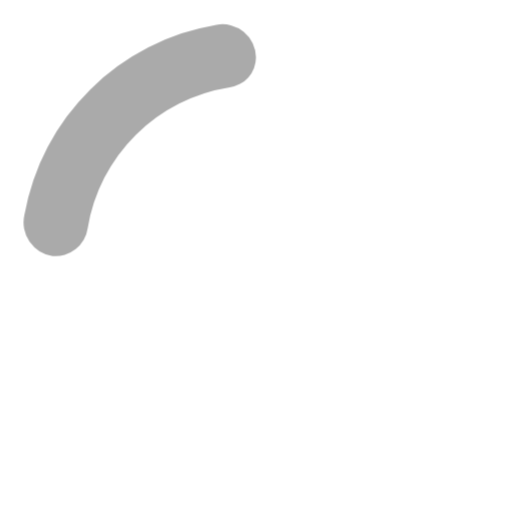
t = 0.00 s
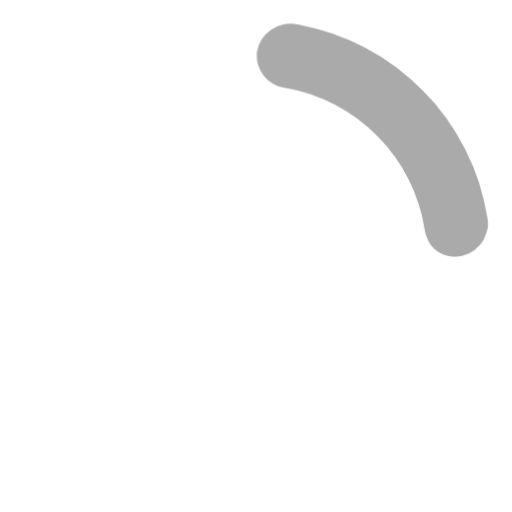
t = 0.19 s
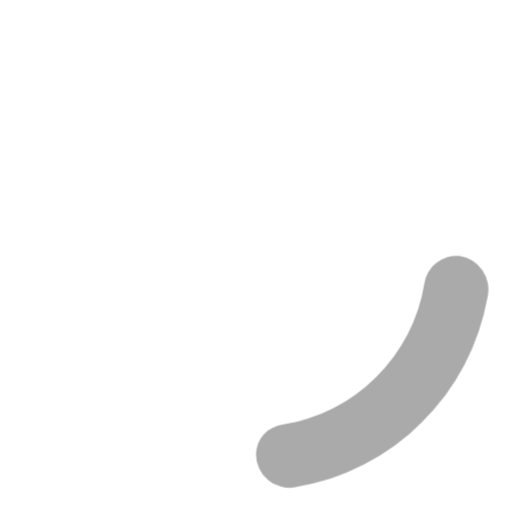
t = 0.38 s
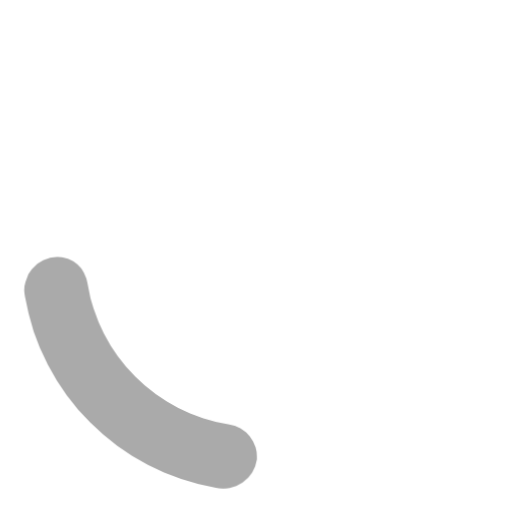
t = 0.56 s

The animated SVG that drew these frames (rendered in a browser with its animation timeline set to each time). Animation: 1 CSS @keyframes rule; one cycle of 0.75 s, repeats indefinitely.

<!-- =========================================================================== -->
<!-- https://github.com/n3r4zzurr0/svg-spinners                                  -->
<!-- =========================================================================== -->
<svg width="24" height="24" viewBox="0 0 24 24" xmlns="http://www.w3.org/2000/svg" fill="rgba(0, 0, 0, 0.333)"><style>.spinner_P7sC{transform-origin:center;animation:spinner_svv2 .75s infinite linear}@keyframes spinner_svv2{100%{transform:rotate(360deg)}}</style><path d="M10.14,1.16a11,11,0,0,0-9,8.92A1.59,1.59,0,0,0,2.46,12,1.52,1.52,0,0,0,4.11,10.7a8,8,0,0,1,6.66-6.61A1.42,1.42,0,0,0,12,2.69h0A1.57,1.57,0,0,0,10.14,1.16Z" class="spinner_P7sC"/></svg>
